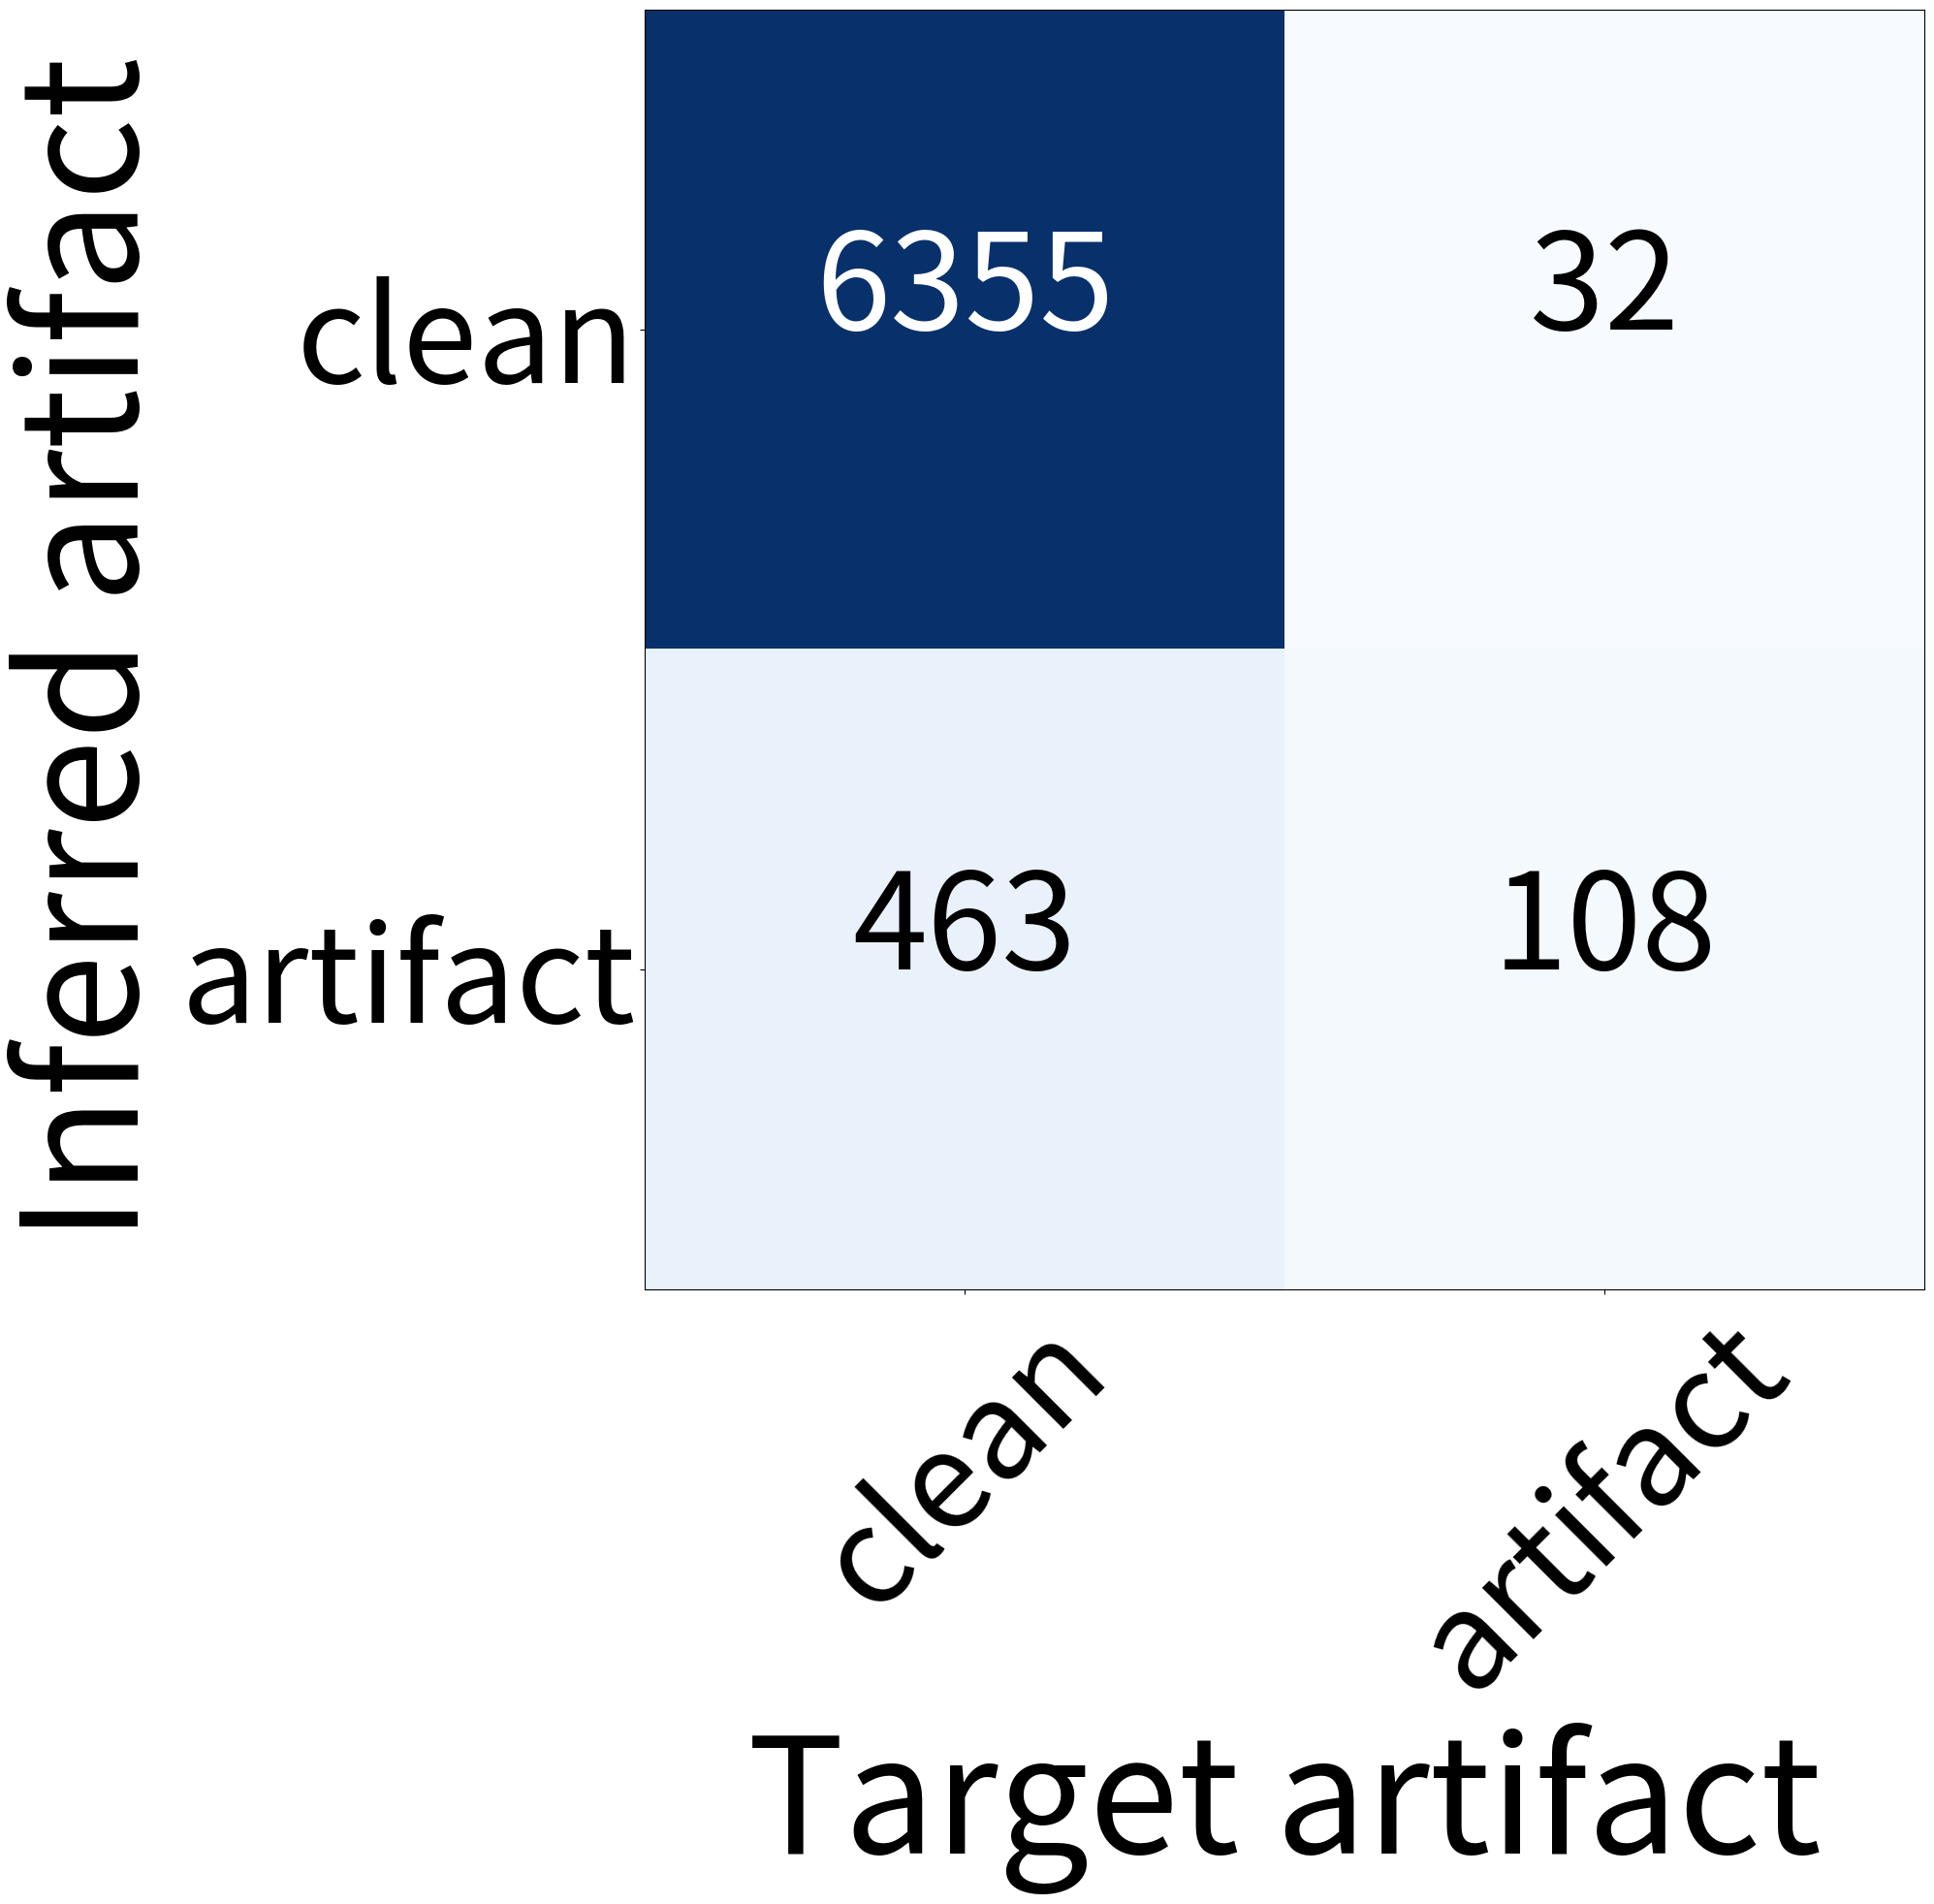

Write the Python code that produced this figure. (Note: this script raises an exception after producing the figure.)
import numpy as np
import matplotlib.pyplot as plt
import itertools



def plot_conf(conf,fn,outcomes=['clean','artifact'],index_mode=True,title=None):
    plt.figure(figsize=(20,20))
    cmap=plt.cm.Blues
    fnt_size = 80
    if conf.shape[0]<3:
        fnt_size = 100
    # fig=plt.figure(fig_nb,figsize=(5,5))
    imgplot=plt.imshow(conf, interpolation='nearest', cmap=cmap)
    tick_marks = np.arange(len(outcomes))
    # cbar = plt.colorbar(imgplot,fraction=0.046, pad=0.04) # ticks=[0,10,20,30,40,50])
    # cbar.ax.tick_params(labelsize=fnt_size)
    plt.xticks(tick_marks, outcomes, rotation=45, fontsize=fnt_size)
    plt.yticks(tick_marks, outcomes, fontsize=fnt_size)
    plt.ylabel('Inferred artifact',fontsize=1.2*fnt_size)
    plt.xlabel('Target artifact',fontsize=1.2*fnt_size)
    if title:
        plt.title(title,fontsize=1.2*fnt_size)
    plt.tight_layout()
    # print(conf)
    thresh = conf.max() / 2.
    for i, j in itertools.product(range(conf.shape[0]), range(conf.shape[1])):
        if (not index_mode) and (conf[i,j]<1.0):
            plt.text(j, i, '{0:0.3f}'.format(conf[i, j]),
                    horizontalalignment="center",fontsize=fnt_size,
                    color="white" if conf[i, j] > thresh else "black")
        elif conf[i,j]>0:
            plt.text(j, i, int(conf[i, j]),
                    horizontalalignment="center",fontsize=fnt_size,
                    color="white" if conf[i, j] > thresh else "black")
    print('Saving to : {}'.format(fn))
    plt.savefig(fn)
    plt.close()



conf = np.array([[6102,28],[717,111]])
fn = '/trials/data/rpizarro/noise/figs/performance/mc/rap_NN008_multiple_artifact/clean_percent_098/XV0/valid/nb_classes_02/nb_samples_factor_01.00/initial_attempt_realistic/confusion.png'

# plot_conf(conf,fn,index_mode=True,title='')

conf = np.array([[20,0],[0,107]])
fn = '/trials/data/rpizarro/noise/figs/performance/mc/rap_NN007_single_artifact/XV0/S1_confusion.png'

# plot_conf(conf,fn,index_mode=True,title='')

conf = np.array([[4056,69],[2762,71]])
fn = '/trials/data/rpizarro/noise/figs/performance/mc/rap_NN008_multiple_artifact/clean_percent_098/XV0/test/nb_classes_02/nb_samples_factor_01.00/001-random_constant_clean_098_ep0050_focal/prob_threshold_87.png'

# plot_conf(conf,fn,index_mode=True,title='')

conf = np.array([[6818,140],[0,0]])
fn = '/trials/data/rpizarro/noise/figs/performance/mc/rap_NN008_multiple_artifact/clean_percent_098/XV0/test/nb_classes_02/nb_samples_factor_01.00/001-random_constant_clean_098_ep0050_focal/index_amax.png'

# plot_conf(conf,fn,index_mode=True,title='')


conf = np.array([[19,14],[1,93]])
fn = '/trials/data/rpizarro/noise/figs/performance/mc/rap_NN008_multiple_artifact/clean_percent_stg1/XV0/test/nb_classes_02/nb_samples_factor_01.00/001-random_constant_clean_stg1_ep0200_NN7_combat/prob_threshold_01.png'

# plot_conf(conf,fn,index_mode=True,title='')

conf = np.array([[5165,5],[25,62]])
fn = '/trials/data/rpizarro/noise/figs/performance/mc/rap_NN008_multiple_artifact/clean_percent_098/XV0/valid/nb_classes_02/nb_samples_factor_01.00/002-E1ramp_100_data_800_to_20000_ep0100/prob_97_s2_01.png'

# plot_conf(conf,fn,index_mode=True,title='')




# conf = np.array([[tn,fn],[fp,tp]])
conf = np.array([[6355,32],[463,108]])
fn = '/trials/data/rpizarro/noise/figs/performance/mc/rap_NN008_multiple_artifact/clean_percent_098/XV0/test/nb_classes_02/nb_samples_factor_01.00/001-random_constant_clean_098_ep0050_focal/confusion_new_GPU_by5.png'

plot_conf(conf,fn,index_mode=True,title='')

conf = np.array([[6098,22],[720,118]])
fn = '/trials/data/rpizarro/noise/figs/performance/mc/rap_NN008_multiple_artifact/clean_percent_098/XV0/test/nb_classes_02/nb_samples_factor_01.00/001-random_constant_clean_098_ep0050_focal/confusion_new_GPU_by10.png'

plot_conf(conf,fn,index_mode=True,title='')





